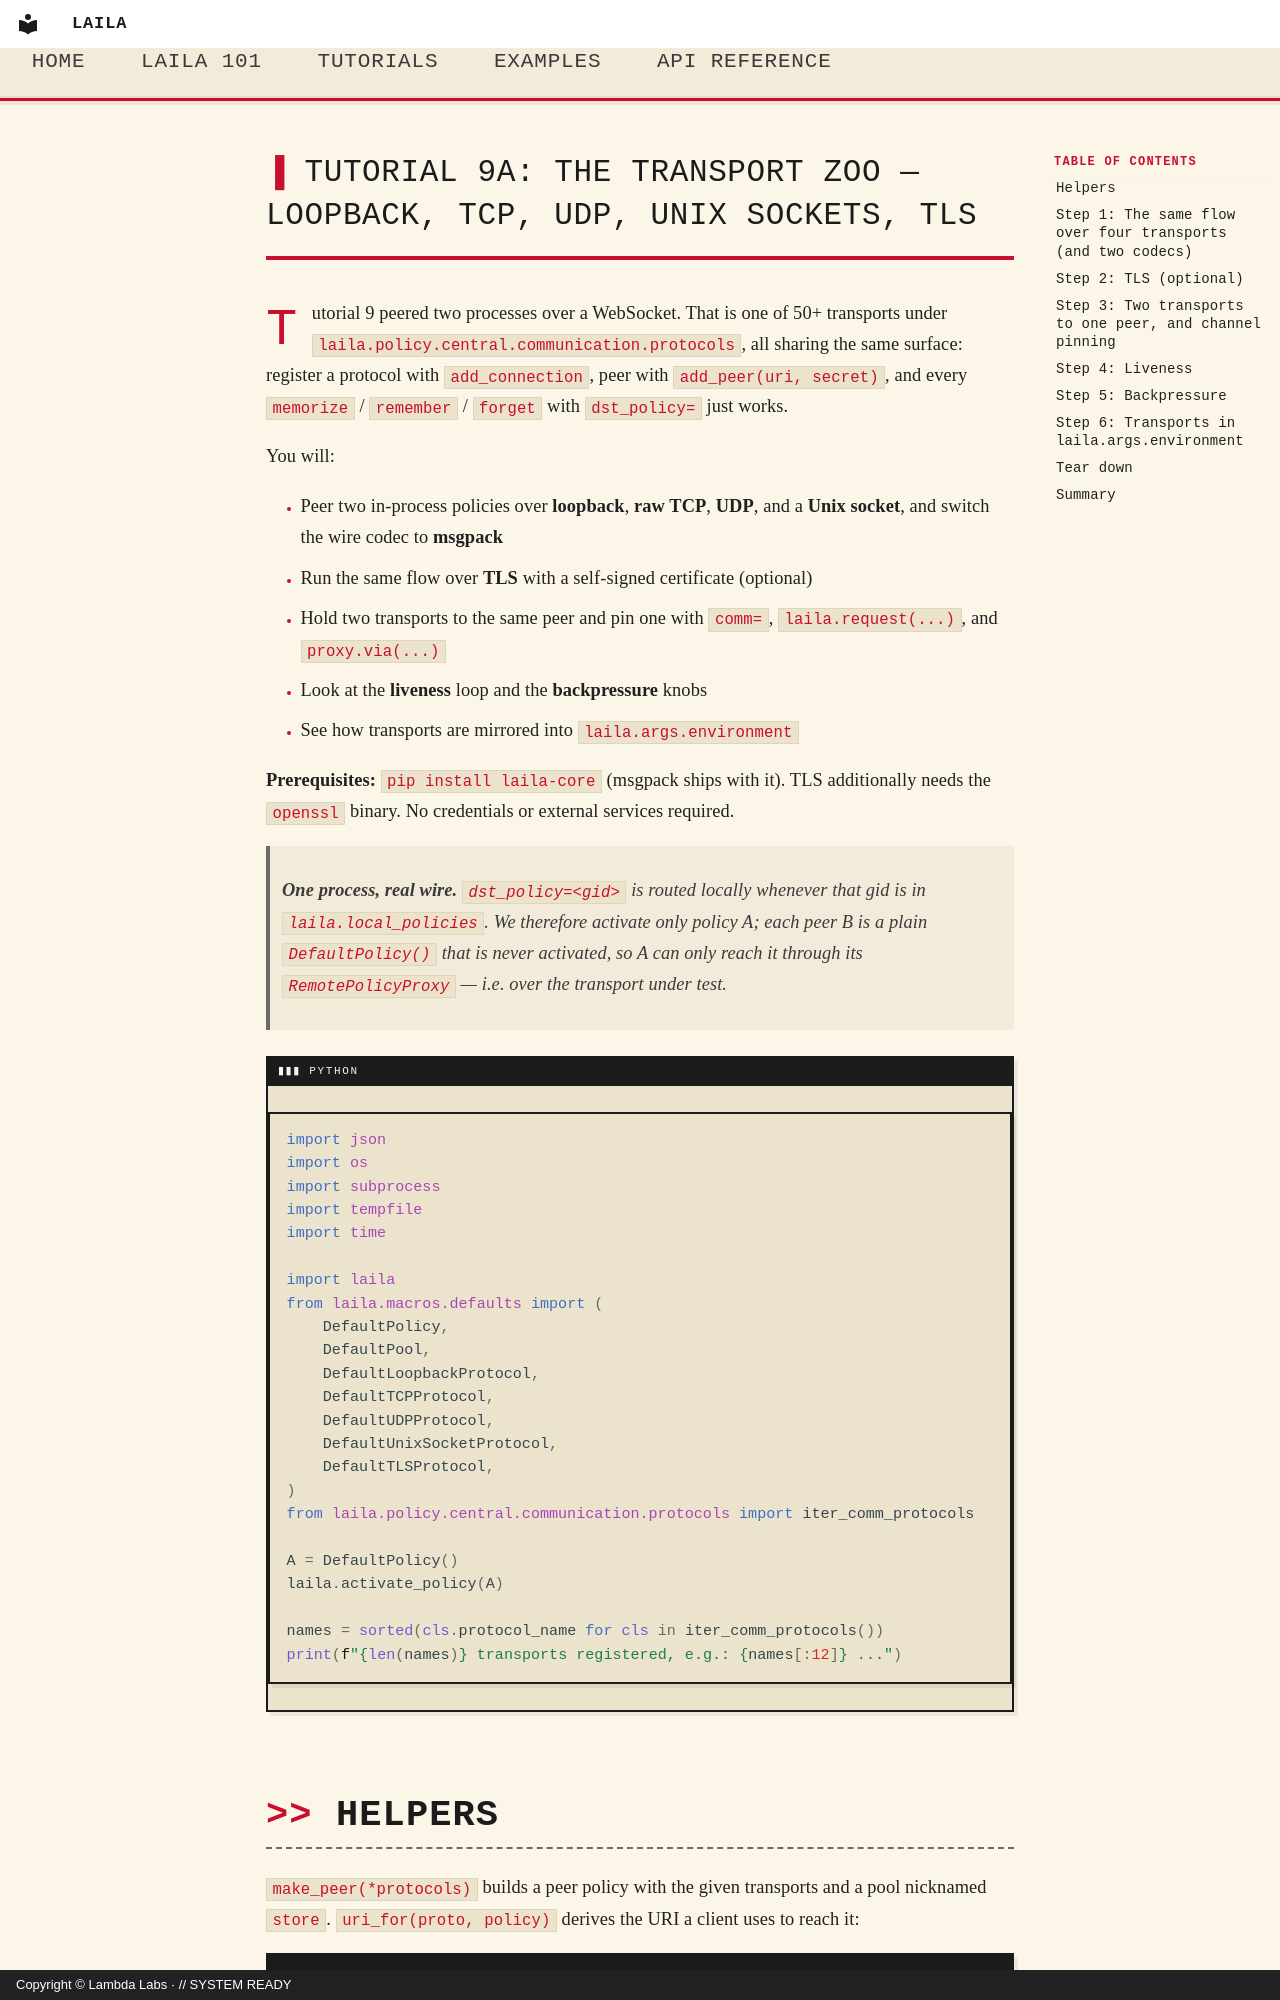

repository: LambdaLabsML/laila-core · page: tutorials/09a_transport_zoo/index.html · generator: mkdocs · copyright: Copyright © Lambda Labs · // SYSTEM READY

# Tutorial 9a: The Transport Zoo — Loopback, TCP, UDP, Unix Sockets, TLS

Tutorial 9 peered two processes over a WebSocket. That is one of 50+ transports under `laila.policy.central.communication.protocols`, all sharing the same surface: register a protocol with `add_connection`, peer with `add_peer(uri, secret)`, and every `memorize` / `remember` / `forget` with `dst_policy=` just works.

You will:

- Peer two in-process policies over **loopback**, **raw TCP**, **UDP**, and a **Unix socket**, and switch the wire codec to **msgpack**
- Run the same flow over **TLS** with a self-signed certificate (optional)
- Hold two transports to the same peer and pin one with `comm=`, `laila.request(...)`, and `proxy.via(...)`
- Look at the **liveness** loop and the **backpressure** knobs
- See how transports are mirrored into `laila.args.environment`

**Prerequisites:** `pip install laila-core` (msgpack ships with it). TLS additionally needs the `openssl` binary. No credentials or external services required.

> **One process, real wire.** `dst_policy=<gid>` is routed *locally* whenever that gid is in `laila.local_policies`. We therefore activate only policy A; each peer B is a plain `DefaultPolicy()` that is never activated, so A can only reach it through its `RemotePolicyProxy` — i.e. over the transport under test.

```python
import json
import os
import subprocess
import tempfile
import time

import laila
from laila.macros.defaults import (
    DefaultPolicy,
    DefaultPool,
    DefaultLoopbackProtocol,
    DefaultTCPProtocol,
    DefaultUDPProtocol,
    DefaultUnixSocketProtocol,
    DefaultTLSProtocol,
)
from laila.policy.central.communication.protocols import iter_comm_protocols

A = DefaultPolicy()
laila.activate_policy(A)

names = sorted(cls.protocol_name for cls in iter_comm_protocols())
print(f"{len(names)} transports registered, e.g.: {names[:12]} ...")
```
